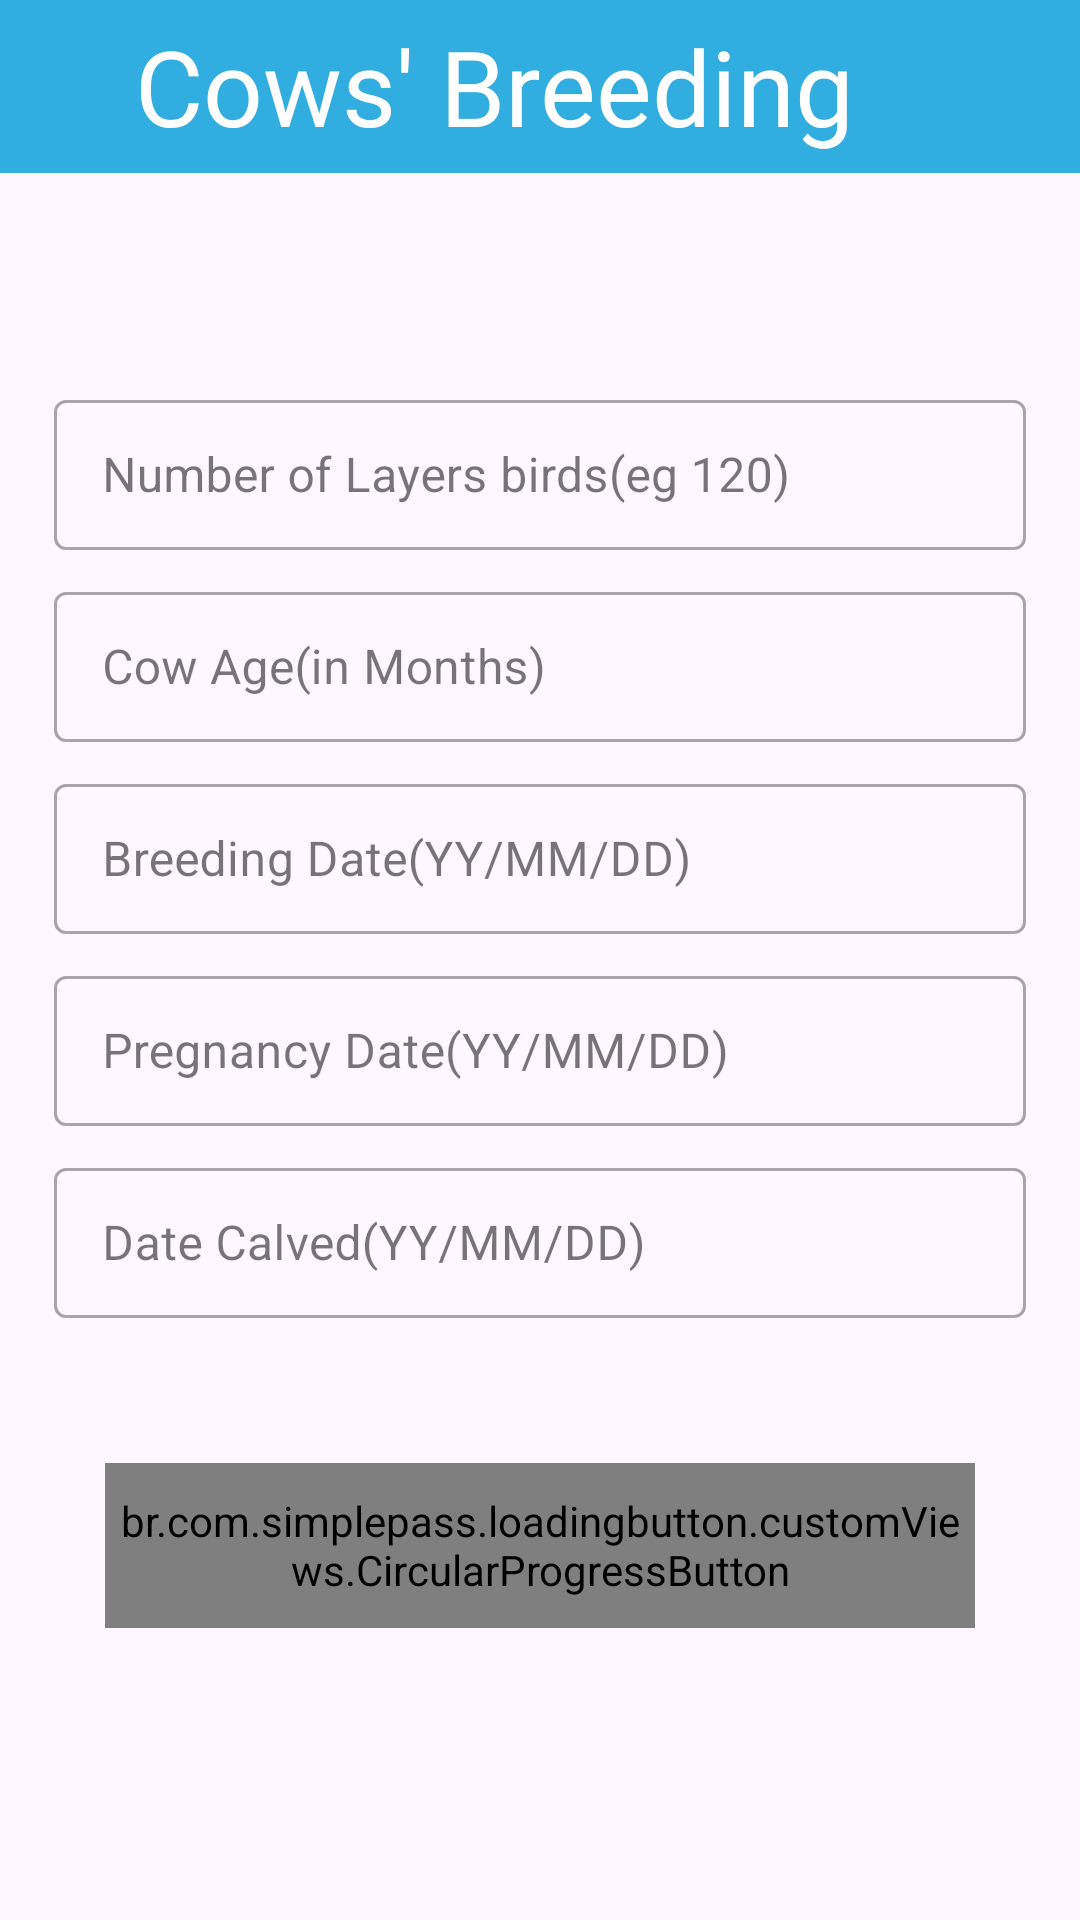

Here is an Android app screen rendered from its layout file. Give the layout XML and the strings, colors and styles it references.
<!-- AndroidManifest.xml: application theme Theme.DairyFarmApp -->
<!-- res/layout/fragment_cow_breeding.xml -->
<?xml version="1.0" encoding="utf-8"?>
<androidx.constraintlayout.widget.ConstraintLayout xmlns:android="http://schemas.android.com/apk/res/android"
    xmlns:app="http://schemas.android.com/apk/res-auto"
    xmlns:tools="http://schemas.android.com/tools"
    android:layout_width="match_parent"
    android:layout_height="match_parent"
    android:background="@drawable/blury_background"
    tools:context=".admin.cow_details.CowBreedingFragment">

    <Toolbar
        android:layout_width="match_parent"
        android:layout_height="0dp"
        android:title="@string/cowBreeding"
        android:titleTextAppearance="@style/h4"
        android:titleTextColor="@color/white"
        android:background="#32addf"
        android:titleMarginStart="45dp"
        app:layout_constraintStart_toStartOf="parent"
        app:layout_constraintEnd_toEndOf="parent"
        app:layout_constraintTop_toTopOf="parent"
        app:layout_constraintBottom_toBottomOf="@id/guidelineMrgTop"/>

    <com.google.android.material.textfield.TextInputLayout
        android:layout_width="0dp"
        android:layout_height="0dp"
        style="@style/Widget.MaterialComponents.TextInputLayout.OutlinedBox.Dense"
        app:layout_constraintStart_toStartOf="@id/guidelineMrgStart"
        app:layout_constraintEnd_toEndOf="@id/guidelineMrgEnd"
        app:layout_constraintTop_toBottomOf="@id/guidelineTopName"
        app:layout_constraintBottom_toBottomOf="@id/guidelineBottomName">

        <TextView
            android:layout_width="0dp"
            android:layout_height="0dp"
            android:labelFor="@+id/cowName"
            android:text="@string/name"/>

        <androidx.appcompat.widget.AppCompatEditText
            android:id="@+id/cowName"
            android:layout_width="match_parent"
            android:layout_height="50dp"
            android:hint="@string/name"
            android:textColor="@color/black"
            android:textColorHighlight="#32addf"
            android:textColorHint="#546E7A"
            tools:ignore="TextContrastCheck" />

    </com.google.android.material.textfield.TextInputLayout>

    <com.google.android.material.textfield.TextInputLayout
        android:layout_width="0dp"
        android:layout_height="0dp"
        style="@style/Widget.MaterialComponents.TextInputLayout.OutlinedBox.Dense"
        app:layout_constraintStart_toStartOf="@id/guidelineMrgStart"
        app:layout_constraintEnd_toEndOf="@id/guidelineMrgEnd"
        app:layout_constraintTop_toBottomOf="@id/guidelineBottomName"
        app:layout_constraintBottom_toBottomOf="@id/guidelineBottomAge">

        <TextView
            android:layout_width="0dp"
            android:layout_height="0dp"
            android:labelFor="@+id/cowAge"
            android:text="@string/age"/>

        <androidx.appcompat.widget.AppCompatEditText
            android:id="@+id/cowAge"
            android:layout_width="match_parent"
            android:layout_height="50dp"
            android:hint="@string/age"
            android:textColor="@color/black"
            android:textColorHighlight="#32addf"
            android:textColorHint="#546E7A"
            tools:ignore="TextContrastCheck" />

    </com.google.android.material.textfield.TextInputLayout>

    <com.google.android.material.textfield.TextInputLayout
        android:layout_width="0dp"
        android:layout_height="0dp"
        style="@style/Widget.MaterialComponents.TextInputLayout.OutlinedBox.Dense"
        app:layout_constraintStart_toStartOf="@id/guidelineMrgStart"
        app:layout_constraintEnd_toEndOf="@id/guidelineMrgEnd"
        app:layout_constraintTop_toBottomOf="@id/guidelineBottomAge"
        app:layout_constraintBottom_toBottomOf="@id/guidelineBottomBreedDate">

        <TextView
            android:layout_width="0dp"
            android:layout_height="0dp"
            android:labelFor="@+id/breedDate"
            android:text="@string/breedDate"/>

        <androidx.appcompat.widget.AppCompatEditText
            android:id="@+id/breedDate"
            android:layout_width="match_parent"
            android:layout_height="50dp"
            android:hint="@string/breedDate"
            android:textColor="@color/black"
            android:textColorHighlight="#32addf"
            android:textColorHint="#546E7A"
            tools:ignore="TextContrastCheck" />

    </com.google.android.material.textfield.TextInputLayout>

    <com.google.android.material.textfield.TextInputLayout
        android:layout_width="0dp"
        android:layout_height="0dp"
        style="@style/Widget.MaterialComponents.TextInputLayout.OutlinedBox.Dense"
        app:layout_constraintStart_toStartOf="@id/guidelineMrgStart"
        app:layout_constraintEnd_toEndOf="@id/guidelineMrgEnd"
        app:layout_constraintTop_toBottomOf="@id/guidelineBottomBreedDate"
        app:layout_constraintBottom_toBottomOf="@id/guidelineBottomPDate">

        <TextView
            android:layout_width="0dp"
            android:layout_height="0dp"
            android:labelFor="@+id/pregnancyDate"
            android:text="@string/pDate"/>

        <androidx.appcompat.widget.AppCompatEditText
            android:id="@+id/pregnancyDate"
            android:layout_width="match_parent"
            android:layout_height="50dp"
            android:hint="@string/pDate"
            android:textColor="@color/black"
            android:textColorHighlight="#32addf"
            android:textColorHint="#546E7A"
            tools:ignore="TextContrastCheck" />

    </com.google.android.material.textfield.TextInputLayout>

    <com.google.android.material.textfield.TextInputLayout
        android:layout_width="0dp"
        android:layout_height="0dp"
        style="@style/Widget.MaterialComponents.TextInputLayout.OutlinedBox.Dense"
        app:layout_constraintStart_toStartOf="@id/guidelineMrgStart"
        app:layout_constraintEnd_toEndOf="@id/guidelineMrgEnd"
        app:layout_constraintTop_toBottomOf="@id/guidelineBottomPDate"
        app:layout_constraintBottom_toBottomOf="@id/guidelineBottomDateCalved">

        <TextView
            android:layout_width="0dp"
            android:layout_height="0dp"
            android:labelFor="@+id/dateCalved"
            android:text="@string/calved"/>

        <androidx.appcompat.widget.AppCompatEditText
            android:id="@+id/dateCalved"
            android:layout_width="match_parent"
            android:layout_height="50dp"
            android:hint="@string/calved"
            android:textColor="@color/black"
            android:textColorHighlight="#32addf"
            android:textColorHint="#546E7A"
            tools:ignore="TextContrastCheck" />

    </com.google.android.material.textfield.TextInputLayout>

    <br.com.simplepass.loadingbutton.customViews.CircularProgressButton
        android:id="@+id/saveBreedingDetails"
        android:layout_width="290dp"
        android:layout_height="55dp"
        android:background="@drawable/blue_background"
        android:text="@string/save"
        android:textColor="@color/white"
        android:textSize="20sp"
        android:textStyle="bold"
        android:fontFamily="@font/poppins_light"
        app:layout_constraintBottom_toBottomOf="@id/guidelineMrgBottom"
        app:layout_constraintEnd_toEndOf="@id/guidelineMrgEnd"
        app:layout_constraintStart_toStartOf="@id/guidelineMrgStart"
        app:layout_constraintTop_toBottomOf="@id/guidelineBottomDateCalved"
        tools:ignore="TextContrastCheck" />

    <androidx.constraintlayout.widget.Guideline
        android:id="@+id/guidelineMrgStart"
        android:layout_width="wrap_content"
        android:layout_height="wrap_content"
        android:orientation="vertical"
        app:layout_constraintGuide_percent="0.05" />

    <androidx.constraintlayout.widget.Guideline
        android:id="@+id/guidelineMrgEnd"
        android:layout_width="wrap_content"
        android:layout_height="wrap_content"
        android:orientation="vertical"
        app:layout_constraintGuide_percent="0.95" />

    <androidx.constraintlayout.widget.Guideline
        android:id="@+id/guidelineMrgTop"
        android:layout_width="wrap_content"
        android:layout_height="wrap_content"
        android:orientation="horizontal"
        app:layout_constraintGuide_percent="0.09" />

    <androidx.constraintlayout.widget.Guideline
        android:id="@+id/guidelineTopName"
        android:layout_width="wrap_content"
        android:layout_height="wrap_content"
        android:orientation="horizontal"
        app:layout_constraintGuide_percent="0.2" />

    <androidx.constraintlayout.widget.Guideline
        android:id="@+id/guidelineBottomName"
        android:layout_width="wrap_content"
        android:layout_height="wrap_content"
        android:orientation="horizontal"
        app:layout_constraintGuide_percent="0.3" />

    <androidx.constraintlayout.widget.Guideline
        android:id="@+id/guidelineBottomAge"
        android:layout_width="wrap_content"
        android:layout_height="wrap_content"
        android:orientation="horizontal"
        app:layout_constraintGuide_percent="0.4" />

    <androidx.constraintlayout.widget.Guideline
        android:id="@+id/guidelineBottomBreedDate"
        android:layout_width="wrap_content"
        android:layout_height="wrap_content"
        android:orientation="horizontal"
        app:layout_constraintGuide_percent="0.5" />

    <androidx.constraintlayout.widget.Guideline
        android:id="@+id/guidelineBottomPDate"
        android:layout_width="wrap_content"
        android:layout_height="wrap_content"
        android:orientation="horizontal"
        app:layout_constraintGuide_percent="0.6" />

    <androidx.constraintlayout.widget.Guideline
        android:id="@+id/guidelineBottomDateCalved"
        android:layout_width="wrap_content"
        android:layout_height="wrap_content"
        android:orientation="horizontal"
        app:layout_constraintGuide_percent="0.7" />

    <androidx.constraintlayout.widget.Guideline
        android:id="@+id/guidelineMrgBottom"
        android:layout_width="wrap_content"
        android:layout_height="wrap_content"
        android:orientation="horizontal"
        app:layout_constraintGuide_percent="0.91" />


</androidx.constraintlayout.widget.ConstraintLayout>
<!-- resources referenced by this layout -->
<resources>
  <color name="black">#FF000000</color>
  <color name="white">#FFFFFFFF</color>
  <!-- drawable blue_background (drawable) -->
  <shape android:shape="rectangle" xmlns:android="http://schemas.android.com/apk/res/android">
      <solid android:color="#32addf"/>
      <corners android:radius="@dimen/buttonCorners"/>
  </shape>
  <string name="age">Cow Age(in Months)</string>
  <string name="breedDate">Breeding Date(YY/MM/DD)</string>
  <string name="calved">Date Calved(YY/MM/DD)</string>
  <string name="cowBreeding">Cows\' Breeding</string>
  <string name="name">Number of Layers birds(eg 120)</string>
  <string name="pDate">Pregnancy Date(YY/MM/DD)</string>
  <string name="save">Save</string>
  <style name="h4">
          <item name="android:fontFamily">@font/poppins_thin</item>
          <item name="android:textColor">@color/g_black</item>
          <item name="android:textSize">@dimen/h4TextSize</item>
      </style>
  <style name="Theme.DairyFarmApp" parent="Base.Theme.DairyFarmApp" />
  <color name="g_black">#171717</color>
  <dimen name="h4TextSize">35sp</dimen>
  <style name="Base.Theme.DairyFarmApp" parent="Theme.Material3.DayNight.NoActionBar">
          
          <item name="colorPrimary">@color/colorPrimary</item>
      </style>
  <color name="colorPrimary">#32addf</color>
</resources>
